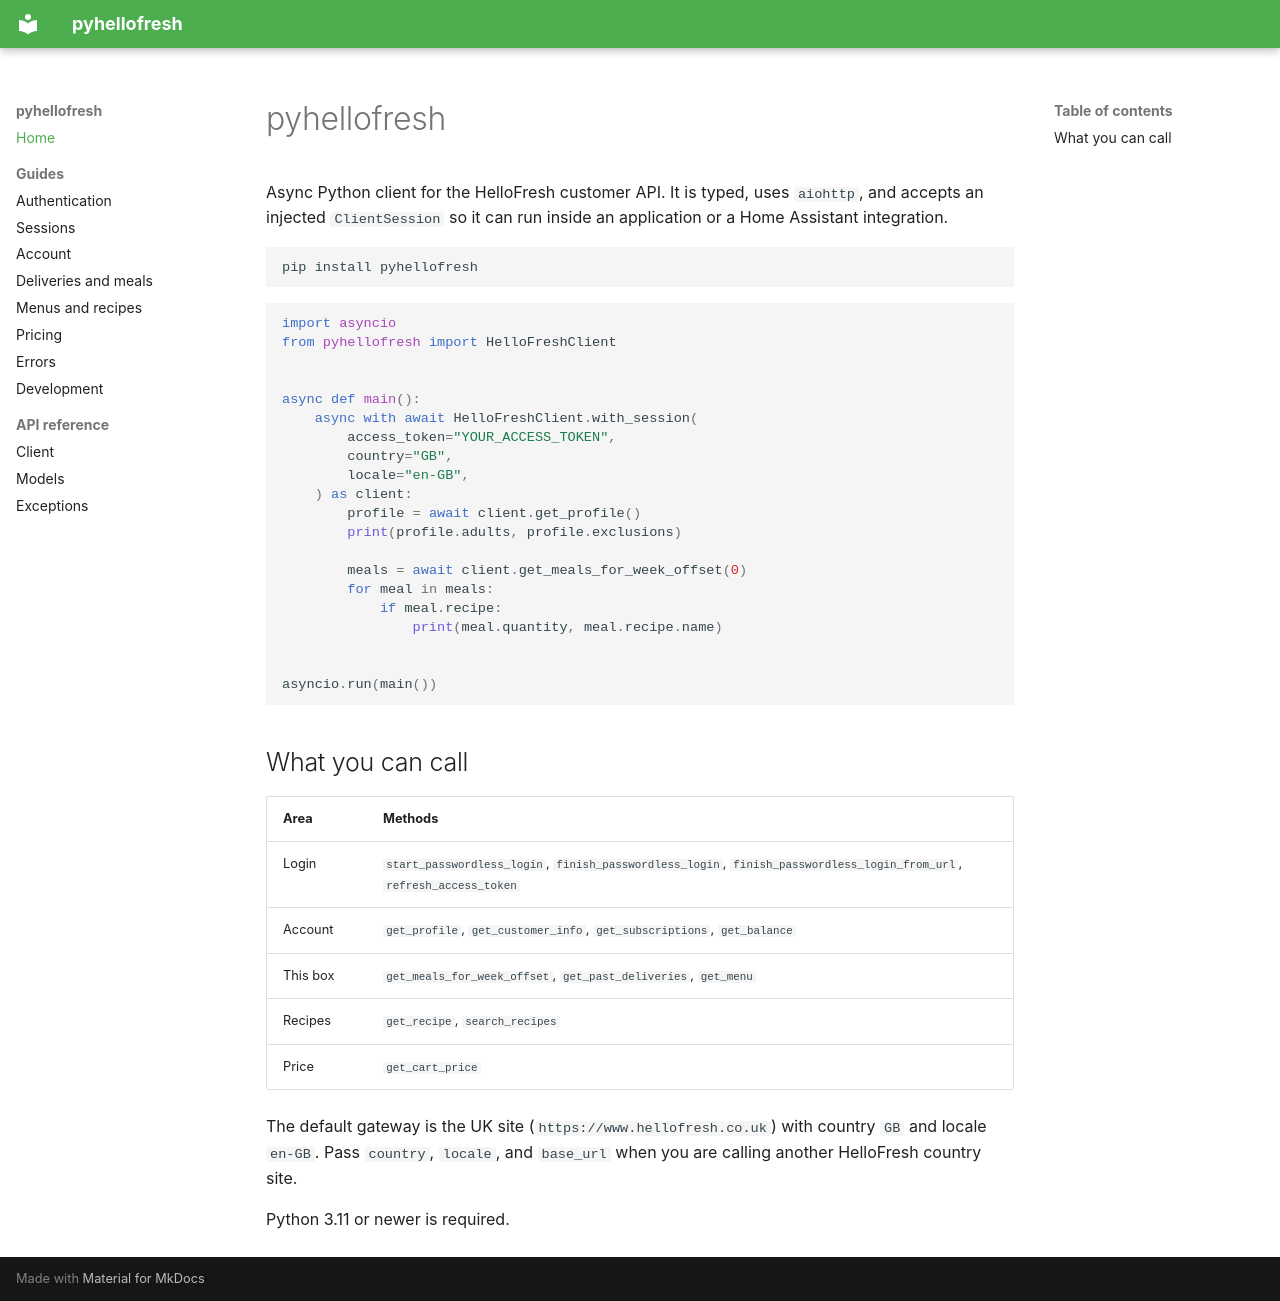

repository: pantherale0/pyhellofresh · page: index.html · generator: mkdocs

# pyhellofresh

Async Python client for the HelloFresh customer API. It is typed, uses `aiohttp`, and accepts an injected `ClientSession` so it can run inside an application or a Home Assistant integration.

```bash
pip install pyhellofresh
```

```python
import asyncio
from pyhellofresh import HelloFreshClient


async def main():
    async with await HelloFreshClient.with_session(
        access_token="YOUR_ACCESS_TOKEN",
        country="GB",
        locale="en-GB",
    ) as client:
        profile = await client.get_profile()
        print(profile.adults, profile.exclusions)

        meals = await client.get_meals_for_week_offset(0)
        for meal in meals:
            if meal.recipe:
                print(meal.quantity, meal.recipe.name)


asyncio.run(main())
```

## What you can call

| Area | Methods |
| --- | --- |
| Login | `start_passwordless_login`, `finish_passwordless_login`, `finish_passwordless_login_from_url`, `refresh_access_token` |
| Account | `get_profile`, `get_customer_info`, `get_subscriptions`, `get_balance` |
| This box | `get_meals_for_week_offset`, `get_past_deliveries`, `get_menu` |
| Recipes | `get_recipe`, `search_recipes` |
| Price | `get_cart_price` |

The default gateway is the UK site (`https://www.hellofresh.co.uk`) with country `GB` and locale `en-GB`. Pass `country`, `locale`, and `base_url` when you are calling another HelloFresh country site.

Python 3.11 or newer is required.
